Run: headless pygame with SDL's dummy video driver; simulated clock (each Clock.tick advances the game by its frame time, no real sleeping); random seed 0; keys injected as events and as key.get_pressed() state; no mouse input.
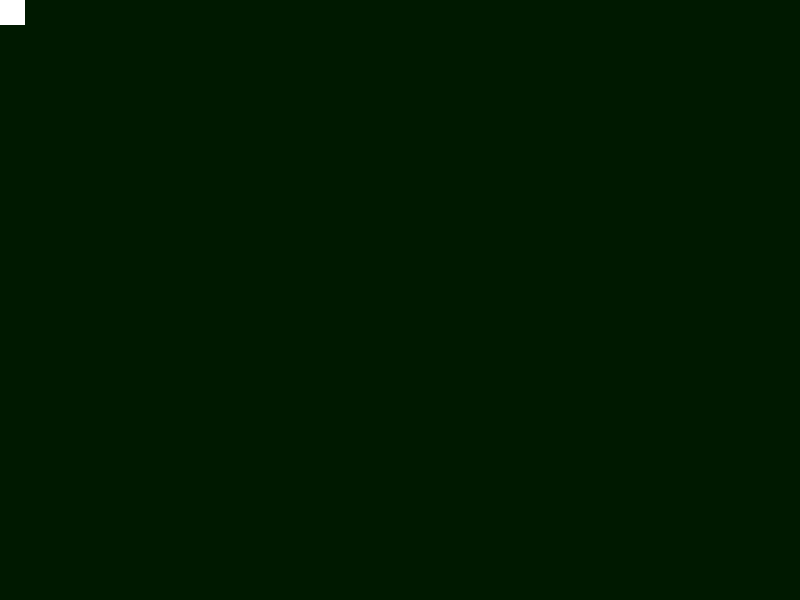
Frame 1 of 4 · flips 1–60 · no input
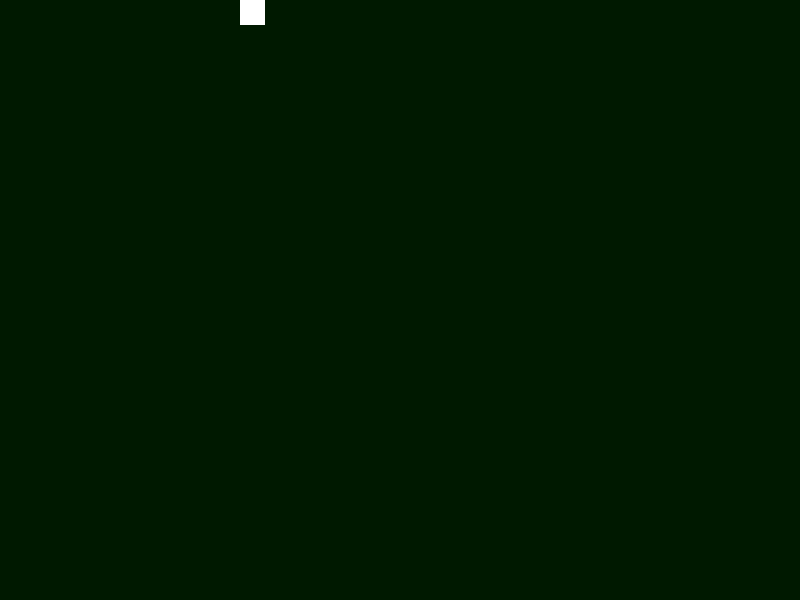
Frame 2 of 4 · flips 61–180 · tapped SPACE, RETURN · held RIGHT (→), D
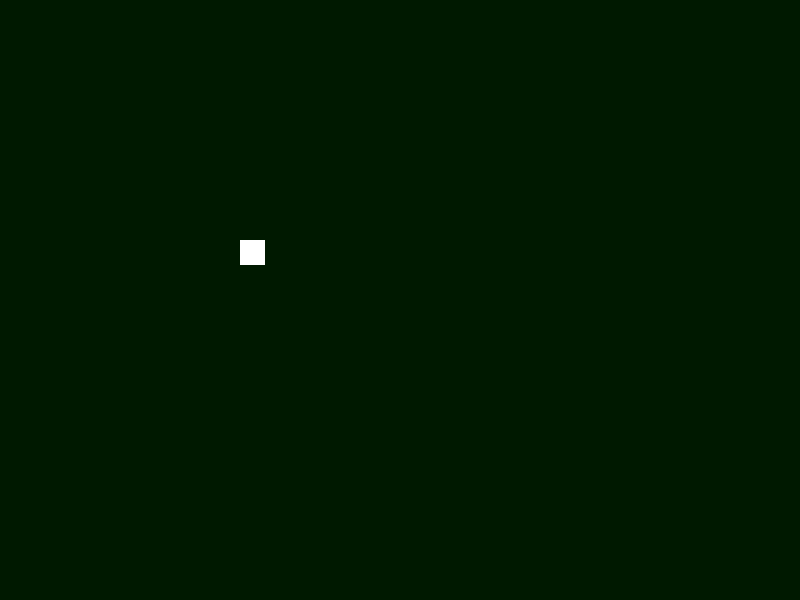
Frame 3 of 4 · flips 181–300 · held DOWN (↓), S
Frame 4 of 4 · flips 301–420 · held LEFT (←), A, UP (↑), W · screen same as frame 1, image omitted

The pygame program that drew these frames:

import pygame

pygame.init()

clock = pygame.time.Clock()


from pygame.locals import (
    K_UP,
    K_DOWN,
    K_LEFT,
    K_RIGHT,
    K_ESCAPE,
    K_t,
    K_f,
    K_g,
    K_h,
    KEYDOWN,
    QUIT,
)



SCREEN_WIDTH = 800
SCREEN_HEIGHT = 600
screen = pygame.display.set_mode((SCREEN_WIDTH, SCREEN_HEIGHT))

MAX_SPEED = 4
speed = 2
class Player(pygame.sprite.Sprite):
    def __init__(self):
        super(Player, self).__init__()
        self.surf = pygame.Surface((25, 25))
        self.surf.fill((255, 255, 255))
        self.rect = self.surf.get_rect()
    def update(self, pressed_keys):
        if pressed_keys[K_UP]:
            self.rect.move_ip(0, -speed)
            # if pygame.sprite.spritecollideany(player, walls):
            #     self.rect.move_ip(0, speed)
        if pressed_keys[K_DOWN]:
            self.rect.move_ip(0, speed)
            # if pygame.sprite.spritecollideany(player, walls):
            #     self.rect.move_ip(0, -speed)
        if pressed_keys[K_LEFT]:
            self.rect.move_ip(-speed, 0)
            # if pygame.sprite.spritecollideany(player, walls):
            #     self.rect.move_ip(speed, 0)
        if pressed_keys[K_RIGHT]:
            self.rect.move_ip(speed, 0)
            # if pygame.sprite.spritecollideany(player, walls):
            #     self.rect.move_ip(-speed, 0)
        #collisions
        if self.rect.left < 0:
            self.rect.left = 0
        if self.rect.right > SCREEN_WIDTH:
            self.rect.right = SCREEN_WIDTH
        if self.rect.top <= 0:
            self.rect.top = 0
        if self.rect.bottom >= SCREEN_HEIGHT:
            self.rect.bottom = SCREEN_HEIGHT


player = Player()
all_sprites = pygame.sprite.Group()
all_sprites.add(player)




FRAMERATE = 120

running = True


while running:
    screen.fill((0, 25, 0))
    for event in pygame.event.get():
        if event.type == KEYDOWN:
            print(running)
        if event.type == pygame.QUIT:
                running = False
    
    pressed_keys = pygame.key.get_pressed()
    player.update(pressed_keys)
    for entity in all_sprites:
        screen.blit(entity.surf, entity.rect)
    screen.blit(player.surf, player.rect)
    pygame.display.flip()
    clock.tick(FRAMERATE)

pygame.quit()
